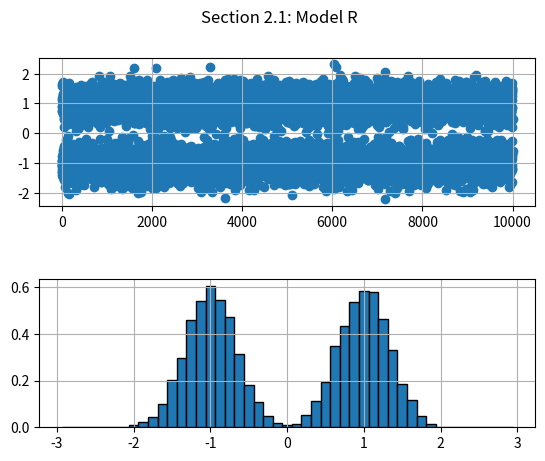
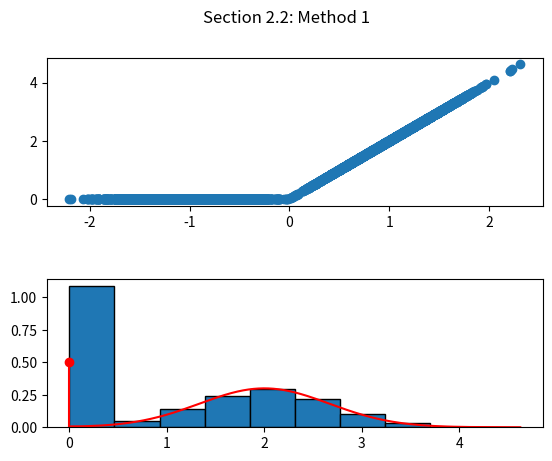
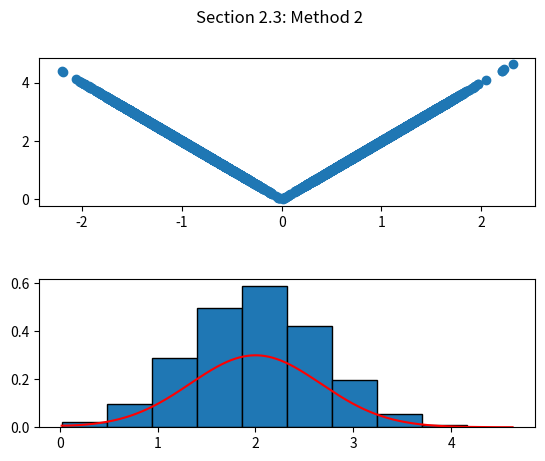
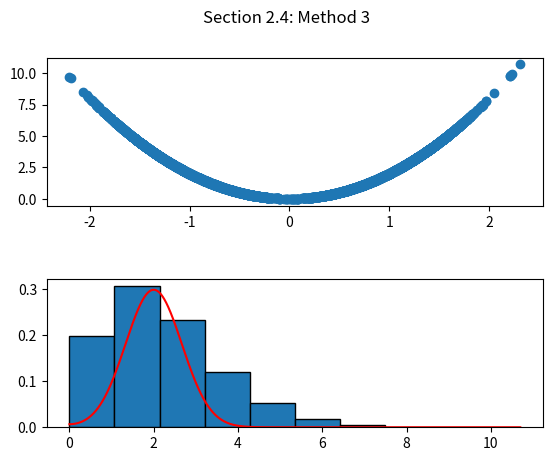

Write the Python code that produced these figures, in order.
#
#
#   File Name:    proj2.py
#   Date Created: Mon Mar 13 2023
#   Author:       Cole Cavanagh
#   Description:  CMPE 310 Project 2: Funcitons of a Random Variable
#
#

import matplotlib.pyplot as plt
import numpy as np
import scipy as sp


# PART 2.1: MODEL R

# Find Values
PrA = 0.5
Ntrials = 10000
A_minusA = (np.random.rand(1, Ntrials) <= PrA).astype(int) # 1  = A, 0 = -A
A_minusA = 2  * (A_minusA - 0.5) # convert to  +/-A

a = 1
sigma2 = 1/9
n = np.random.normal(0 , np.sqrt(sigma2), Ntrials)
r = a * A_minusA + n # R = (+/-A) + N
r = r.flatten()

x = np.arange(0, Ntrials)

tenSigma = np.sqrt(sigma2) * 10
dr = 0.05
rEdge = np.arange((-tenSigma - a - dr/2), tenSigma + a, dr)

# Subplot Setup
fig, axis = plt.subplots(2, 1)
plt.suptitle("Section 2.1: Model R")
plt.subplots_adjust(hspace = .5)

# Scatterplot
axis[0].scatter(x, r)
axis[0].grid()

# Histogram and PDF
bin_edges = np.arange(-2.9375, 3, .125)
axis[1].hist(r, bins = bin_edges, density = True, edgecolor = "black")
axis[1].grid()

plt.show()


# PART 2.2: METHOD 1

# Find S and fS
k = 2
s = k * np.where(r >= 0, r, 0) # s = kR when R >= 0. k = 2
fs = (1 / (k * 2 * np.sqrt(2 * np.pi * sigma2))) * (np.exp(-(((s / k) - a) ** 2) / (2 * sigma2)) + np.exp(-(((s / k) + a) ** 2) / (2 * sigma2)))

# Sort so fs is plotable
order = np.argsort(s)
xs = np.array(s)[order]
yfs = np.array(fs)[order]

# Subplot Setup
fig, axis = plt.subplots(2, 1)
plt.suptitle("Section 2.2: Method 1")
plt.subplots_adjust(hspace = .5)

# Scatter S vs R
axis[0].scatter(r, s)

# Histogram pdf vs Analytical pdf
axis[1].hist(s, density = True, edgecolor = "black")
axis[1].plot(xs, yfs, 'r')
axis[1].stem(0, .5, linefmt = 'r', markerfmt = 'r')

plt.show()


# PART 2.3: METHOD 2

# find S
k = 2
s = k * np.where(r >= 0, r, abs(r))
fs = (1 / (k * 2 * np.sqrt(2 * np.pi * sigma2))) * (np.exp(-(((s / k) - a) ** 2) / (2 * sigma2)) + np.exp(-(((s / k) + a) ** 2) / (2 * sigma2)))

# Sort so fs is plotable
order = np.argsort(s)
xs = np.array(s)[order]
yfs = np.array(fs)[order]

# Subplot Setup
fig, axis = plt.subplots(2, 1)
plt.suptitle("Section 2.3: Method 2")
plt.subplots_adjust(hspace = .5)

# Scatter S vs R
axis[0].scatter(r, s)

# Histogram pdf vs Analytical pdf
axis[1].hist(s, density = True, edgecolor = "black")
axis[1].plot(xs, yfs, 'r')

plt.show()


# PART 2.4: METHOD 3

# find S
k = 2
s = k * r ** 2
fs = (1 / (k * 2 * np.sqrt(2 * np.pi * sigma2))) * (np.exp(-(((s / k) - a) ** 2) / (2 * sigma2)) + np.exp(-(((s / k) + a) ** 2) / (2 * sigma2)))

# Sort so fs is plotable
order = np.argsort(s)
xs = np.array(s)[order]
yfs = np.array(fs)[order]

# Subplot Setup
fig, axis = plt.subplots(2, 1)
plt.suptitle("Section 2.4: Method 3")
plt.subplots_adjust(hspace = .5)

# Scatter S vs R
axis[0].scatter(r, s)

# Histogram pdf vs Analytical pdf
axis[1].hist(s, density = True, edgecolor = "black")
axis[1].plot(xs, yfs, 'r')

plt.show()